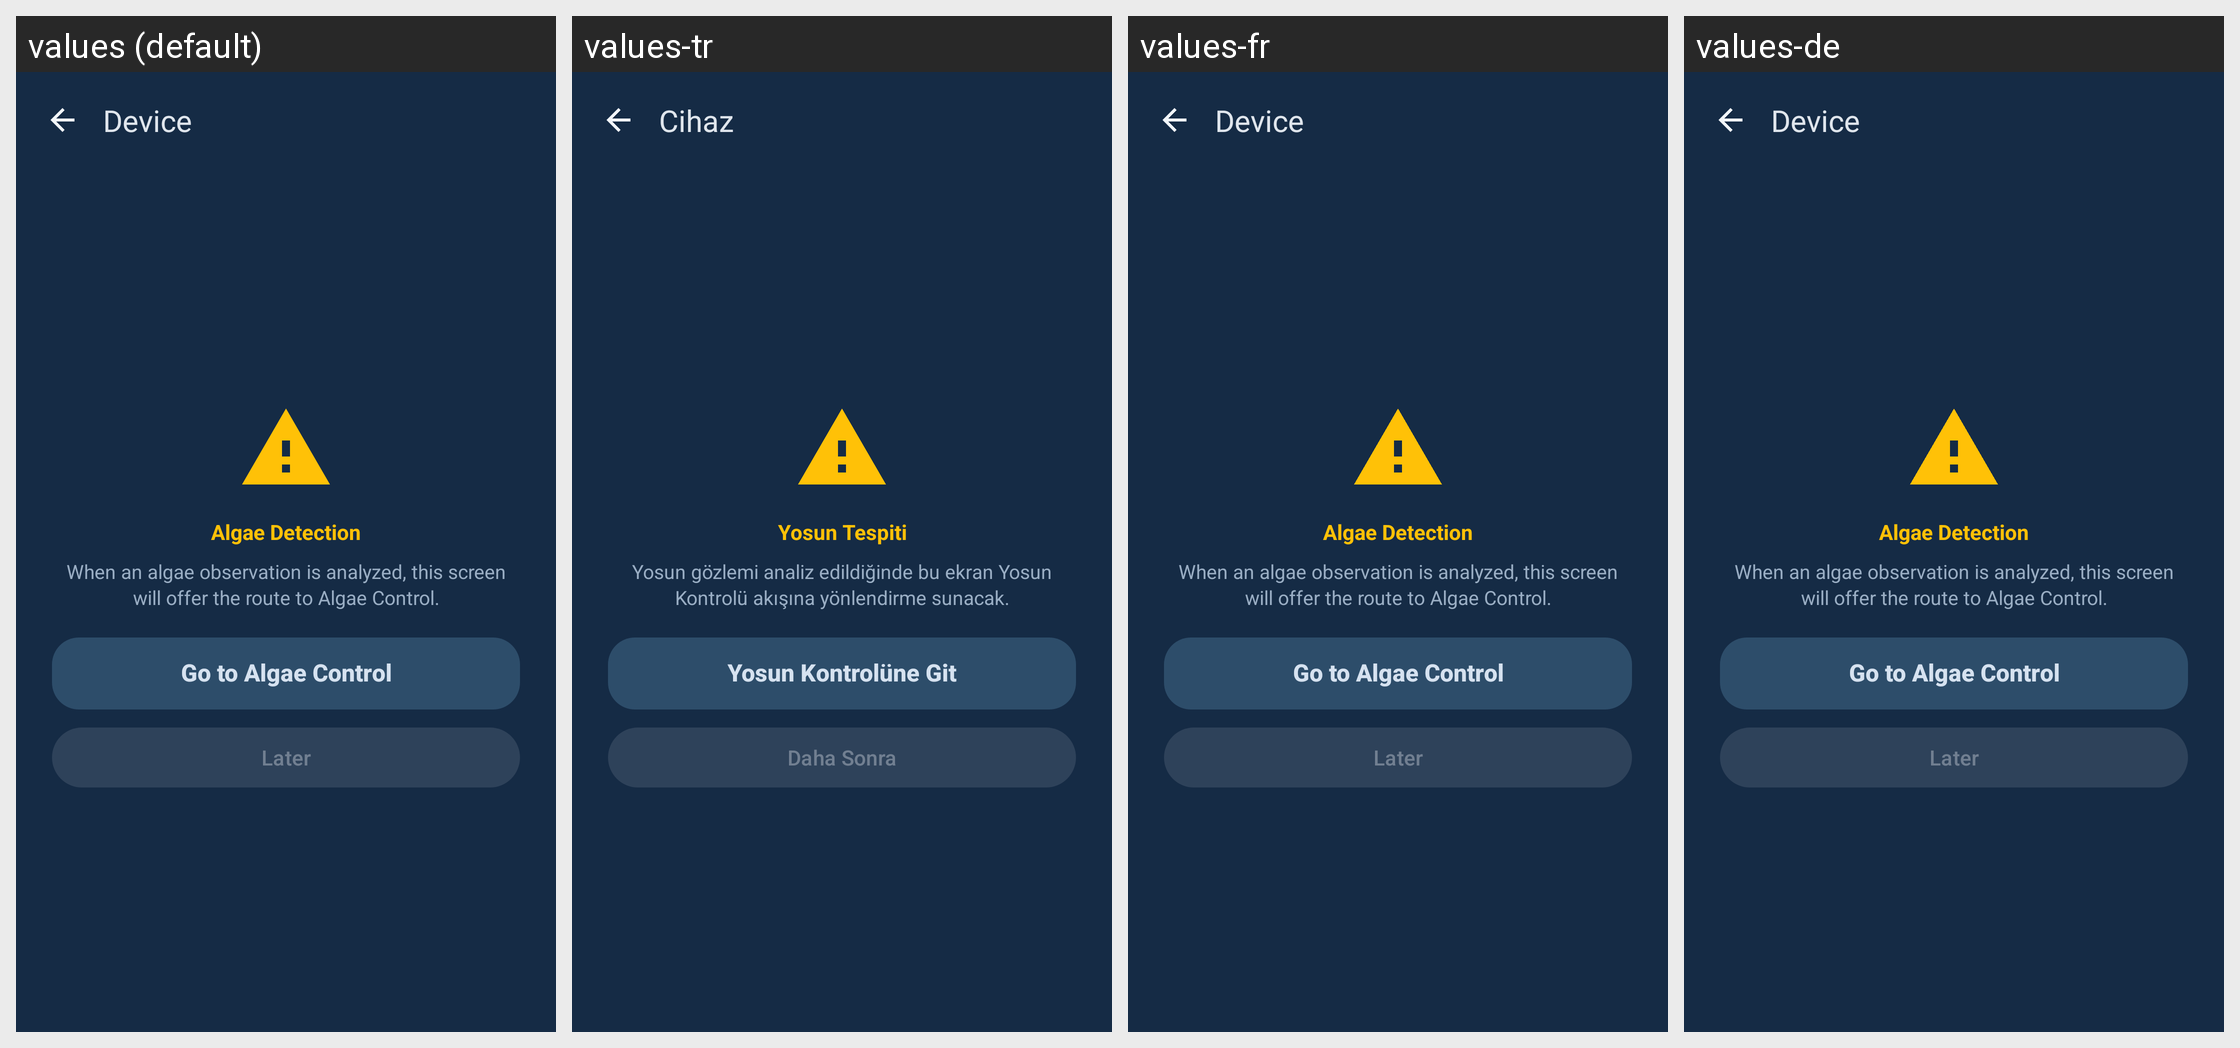

The same Android screen rendered under several of its app's locales, left to right. List the strings drawn on it with the default value and each locale's translation.
Android screen res/layout/fragment_plant_health_algae_detection.xml rendered under 4 locales, left to right: values (default), values-tr, values-fr, values-de. Device: Nexus 5 (rendered at 1080×1920; each locale shown at half size, 540×960, under a caption strip naming it); theme AppTheme.
Other locales in the repository, not shown: values-es.
Strings drawn on this screen, with the default value and each locale's value (text and hints the layout hard-codes, and strings that could not be matched under every locale, appear in the picture but are not listed):

plant_health_algae_detection_title
  values: Algae Detection
  values-tr: Yosun Tespiti
  values-fr: Algae Detection  [not translated; the default value is used]
  values-de: Algae Detection  [not translated; the default value is used]

plant_health_algae_detection_body
  values: When an algae observation is analyzed, this screen will offer the route to Algae Control.
  values-tr: Yosun gözlemi analiz edildiğinde bu ekran Yosun Kontrolü akışına yönlendirme sunacak.
  values-fr: When an algae observation is analyzed, this screen will offer the route to Algae Control.  [not translated; the default value is used]
  values-de: When an algae observation is analyzed, this screen will offer the route to Algae Control.  [not translated; the default value is used]

plant_health_algae_go_control
  values: Go to Algae Control
  values-tr: Yosun Kontrolüne Git
  values-fr: Go to Algae Control  [not translated; the default value is used]
  values-de: Go to Algae Control  [not translated; the default value is used]

plant_health_later
  values: Later
  values-tr: Daha Sonra
  values-fr: Later  [not translated; the default value is used]
  values-de: Later  [not translated; the default value is used]

screen_title_device
  values: Device
  values-tr: Cihaz
  values-fr: Device  [not translated; the default value is used]
  values-de: Device  [not translated; the default value is used]
